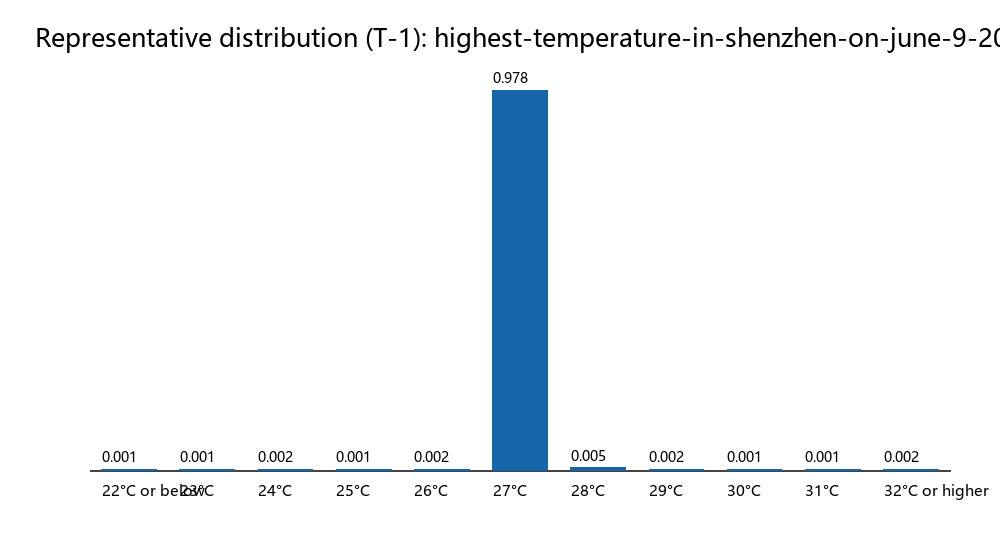

The data file committed next to this chart (first rows):
event_slug, city, event_date, timestamp, snapshot, market_index, market_label, temperature_bin, raw_mid, normalized_probability
highest-temperature-in-lucknow-on-june-4…, Lucknow, 2026-06-04, 2026-06-04 06:00:00+00:00, T-6, 0.0, 39°C or below, 39.0, 0.9015, 0.8948
highest-temperature-in-lucknow-on-june-4…, Lucknow, 2026-06-04, 2026-06-04 06:00:00+00:00, T-6, 1.0, 40°C, 40.0, 0.104, 0.1032
highest-temperature-in-lucknow-on-june-4…, Lucknow, 2026-06-04, 2026-06-04 06:00:00+00:00, T-6, 2.0, 41°C, 41.0, 0.002, 0.001985
highest-temperature-in-lucknow-on-june-4…, Lucknow, 2026-06-04, 2026-06-04 11:00:00+00:00, T-1, 0.0, 39°C or below, 39.0, 0.9955, 0.9925
highest-temperature-in-lucknow-on-june-4…, Lucknow, 2026-06-04, 2026-06-04 11:00:00+00:00, T-1, 1.0, 40°C, 40.0, 0.004, 0.003988
highest-temperature-in-lucknow-on-june-4…, Lucknow, 2026-06-04, 2026-06-04 11:00:00+00:00, T-1, 2.0, 41°C, 41.0, 0.0035, 0.00349
highest-temperature-in-los-angeles-on-ju…, Los Angeles, 2026-06-04, 2026-06-04 06:00:00+00:00, T-6, 2.0, 58-59°F, 58.0, 0.0025, 0.002363
highest-temperature-in-los-angeles-on-ju…, Los Angeles, 2026-06-04, 2026-06-04 06:00:00+00:00, T-6, 3.0, 60-61°F, 60.0, 0.004, 0.003781
highest-temperature-in-los-angeles-on-ju…, Los Angeles, 2026-06-04, 2026-06-04 06:00:00+00:00, T-6, 6.0, 66-67°F, 66.0, 0.0145, 0.01371
highest-temperature-in-los-angeles-on-ju…, Los Angeles, 2026-06-04, 2026-06-04 06:00:00+00:00, T-6, 7.0, 68-69°F, 68.0, 0.1205, 0.1139
highest-temperature-in-los-angeles-on-ju…, Los Angeles, 2026-06-04, 2026-06-04 06:00:00+00:00, T-6, 8.0, 70-71°F, 70.0, 0.55, 0.5198
highest-temperature-in-los-angeles-on-ju…, Los Angeles, 2026-06-04, 2026-06-04 06:00:00+00:00, T-6, 9.0, 72-73°F, 72.0, 0.325, 0.3072
highest-temperature-in-los-angeles-on-ju…, Los Angeles, 2026-06-04, 2026-06-04 06:00:00+00:00, T-6, 10.0, 74°F or higher, 74.0, 0.0415, 0.03922
highest-temperature-in-los-angeles-on-ju…, Los Angeles, 2026-06-04, 2026-06-04 11:00:00+00:00, T-1, 2.0, 58-59°F, 58.0, 0.0025, 0.002441
highest-temperature-in-los-angeles-on-ju…, Los Angeles, 2026-06-04, 2026-06-04 11:00:00+00:00, T-1, 3.0, 60-61°F, 60.0, 0.004, 0.003906
highest-temperature-in-los-angeles-on-ju…, Los Angeles, 2026-06-04, 2026-06-04 11:00:00+00:00, T-1, 5.0, 64-65°F, 64.0, 0.0015, 0.001465
highest-temperature-in-los-angeles-on-ju…, Los Angeles, 2026-06-04, 2026-06-04 11:00:00+00:00, T-1, 6.0, 66-67°F, 66.0, 0.002, 0.001953
highest-temperature-in-los-angeles-on-ju…, Los Angeles, 2026-06-04, 2026-06-04 11:00:00+00:00, T-1, 7.0, 68-69°F, 68.0, 0.1515, 0.1479
highest-temperature-in-los-angeles-on-ju…, Los Angeles, 2026-06-04, 2026-06-04 11:00:00+00:00, T-1, 8.0, 70-71°F, 70.0, 0.55, 0.5371
highest-temperature-in-los-angeles-on-ju…, Los Angeles, 2026-06-04, 2026-06-04 11:00:00+00:00, T-1, 9.0, 72-73°F, 72.0, 0.25, 0.2441
highest-temperature-in-los-angeles-on-ju…, Los Angeles, 2026-06-04, 2026-06-04 11:00:00+00:00, T-1, 10.0, 74°F or higher, 74.0, 0.0625, 0.06104
highest-temperature-in-london-on-june-4-…, London, 2026-06-04, 2026-06-04 06:00:00+00:00, T-6, 2.0, 15°C, 15.0, 0.0035, 0.003375
highest-temperature-in-london-on-june-4-…, London, 2026-06-04, 2026-06-04 06:00:00+00:00, T-6, 3.0, 16°C, 16.0, 0.013, 0.01254
highest-temperature-in-london-on-june-4-…, London, 2026-06-04, 2026-06-04 06:00:00+00:00, T-6, 4.0, 17°C, 17.0, 0.215, 0.2073
highest-temperature-in-london-on-june-4-…, London, 2026-06-04, 2026-06-04 06:00:00+00:00, T-6, 5.0, 18°C, 18.0, 0.415, 0.4002
highest-temperature-in-london-on-june-4-…, London, 2026-06-04, 2026-06-04 06:00:00+00:00, T-6, 6.0, 19°C, 19.0, 0.325, 0.3134
highest-temperature-in-london-on-june-4-…, London, 2026-06-04, 2026-06-04 06:00:00+00:00, T-6, 7.0, 20°C, 20.0, 0.054, 0.05207
highest-temperature-in-london-on-june-4-…, London, 2026-06-04, 2026-06-04 06:00:00+00:00, T-6, 8.0, 21°C, 21.0, 0.0075, 0.007232
highest-temperature-in-london-on-june-4-…, London, 2026-06-04, 2026-06-04 06:00:00+00:00, T-6, 9.0, 22°C, 22.0, 0.0025, 0.002411
highest-temperature-in-london-on-june-4-…, London, 2026-06-04, 2026-06-04 06:00:00+00:00, T-6, 10.0, 23°C or higher, 23.0, 0.0015, 0.001446
highest-temperature-in-london-on-june-4-…, London, 2026-06-04, 2026-06-04 11:00:00+00:00, T-1, 2.0, 15°C, 15.0, 0.002, 0.001962
highest-temperature-in-london-on-june-4-…, London, 2026-06-04, 2026-06-04 11:00:00+00:00, T-1, 3.0, 16°C, 16.0, 0.0015, 0.001471
highest-temperature-in-london-on-june-4-…, London, 2026-06-04, 2026-06-04 11:00:00+00:00, T-1, 4.0, 17°C, 17.0, 0.0015, 0.001471
highest-temperature-in-london-on-june-4-…, London, 2026-06-04, 2026-06-04 11:00:00+00:00, T-1, 5.0, 18°C, 18.0, 0.53, 0.5199
highest-temperature-in-london-on-june-4-…, London, 2026-06-04, 2026-06-04 11:00:00+00:00, T-1, 6.0, 19°C, 19.0, 0.385, 0.3776
highest-temperature-in-london-on-june-4-…, London, 2026-06-04, 2026-06-04 11:00:00+00:00, T-1, 7.0, 20°C, 20.0, 0.081, 0.07945
highest-temperature-in-london-on-june-4-…, London, 2026-06-04, 2026-06-04 11:00:00+00:00, T-1, 8.0, 21°C, 21.0, 0.015, 0.01471
highest-temperature-in-london-on-june-4-…, London, 2026-06-04, 2026-06-04 11:00:00+00:00, T-1, 9.0, 22°C, 22.0, 0.002, 0.001962
highest-temperature-in-london-on-june-4-…, London, 2026-06-04, 2026-06-04 11:00:00+00:00, T-1, 10.0, 23°C or higher, 23.0, 0.0015, 0.001471
highest-temperature-in-moscow-on-june-4-…, Moscow, 2026-06-04, 2026-06-04 06:00:00+00:00, T-6, 0.0, 16°C or below, 16.0, 0.002, 0.001997
highest-temperature-in-moscow-on-june-4-…, Moscow, 2026-06-04, 2026-06-04 06:00:00+00:00, T-6, 1.0, 17°C, 17.0, 0.0015, 0.001498
highest-temperature-in-moscow-on-june-4-…, Moscow, 2026-06-04, 2026-06-04 06:00:00+00:00, T-6, 2.0, 18°C, 18.0, 0.002, 0.001997
highest-temperature-in-moscow-on-june-4-…, Moscow, 2026-06-04, 2026-06-04 06:00:00+00:00, T-6, 3.0, 19°C, 19.0, 0.0015, 0.001498
highest-temperature-in-moscow-on-june-4-…, Moscow, 2026-06-04, 2026-06-04 06:00:00+00:00, T-6, 4.0, 20°C, 20.0, 0.0015, 0.001498
highest-temperature-in-moscow-on-june-4-…, Moscow, 2026-06-04, 2026-06-04 06:00:00+00:00, T-6, 5.0, 21°C, 21.0, 0.0065, 0.00649
highest-temperature-in-moscow-on-june-4-…, Moscow, 2026-06-04, 2026-06-04 06:00:00+00:00, T-6, 6.0, 22°C, 22.0, 0.0365, 0.03645
highest-temperature-in-moscow-on-june-4-…, Moscow, 2026-06-04, 2026-06-04 06:00:00+00:00, T-6, 7.0, 23°C, 23.0, 0.245, 0.2446
highest-temperature-in-moscow-on-june-4-…, Moscow, 2026-06-04, 2026-06-04 06:00:00+00:00, T-6, 8.0, 24°C, 24.0, 0.525, 0.5242
highest-temperature-in-moscow-on-june-4-…, Moscow, 2026-06-04, 2026-06-04 06:00:00+00:00, T-6, 9.0, 25°C, 25.0, 0.136, 0.1358
highest-temperature-in-moscow-on-june-4-…, Moscow, 2026-06-04, 2026-06-04 06:00:00+00:00, T-6, 10.0, 26°C or higher, 26.0, 0.044, 0.04393
highest-temperature-in-moscow-on-june-4-…, Moscow, 2026-06-04, 2026-06-04 11:00:00+00:00, T-1, 0.0, 16°C or below, 16.0, 0.002, 0.001599
highest-temperature-in-moscow-on-june-4-…, Moscow, 2026-06-04, 2026-06-04 11:00:00+00:00, T-1, 1.0, 17°C, 17.0, 0.0015, 0.001199
highest-temperature-in-moscow-on-june-4-…, Moscow, 2026-06-04, 2026-06-04 11:00:00+00:00, T-1, 2.0, 18°C, 18.0, 0.002, 0.001599
highest-temperature-in-moscow-on-june-4-…, Moscow, 2026-06-04, 2026-06-04 11:00:00+00:00, T-1, 3.0, 19°C, 19.0, 0.0015, 0.001199
highest-temperature-in-moscow-on-june-4-…, Moscow, 2026-06-04, 2026-06-04 11:00:00+00:00, T-1, 4.0, 20°C, 20.0, 0.0015, 0.001199
highest-temperature-in-moscow-on-june-4-…, Moscow, 2026-06-04, 2026-06-04 11:00:00+00:00, T-1, 5.0, 21°C, 21.0, 0.002, 0.001599
highest-temperature-in-moscow-on-june-4-…, Moscow, 2026-06-04, 2026-06-04 11:00:00+00:00, T-1, 6.0, 22°C, 22.0, 0.0015, 0.001199
highest-temperature-in-moscow-on-june-4-…, Moscow, 2026-06-04, 2026-06-04 11:00:00+00:00, T-1, 7.0, 23°C, 23.0, 0.2, 0.1599
highest-temperature-in-moscow-on-june-4-…, Moscow, 2026-06-04, 2026-06-04 11:00:00+00:00, T-1, 8.0, 24°C, 24.0, 0.745, 0.5955
highest-temperature-in-moscow-on-june-4-…, Moscow, 2026-06-04, 2026-06-04 11:00:00+00:00, T-1, 9.0, 25°C, 25.0, 0.2375, 0.1898
... 1,080 more rows
